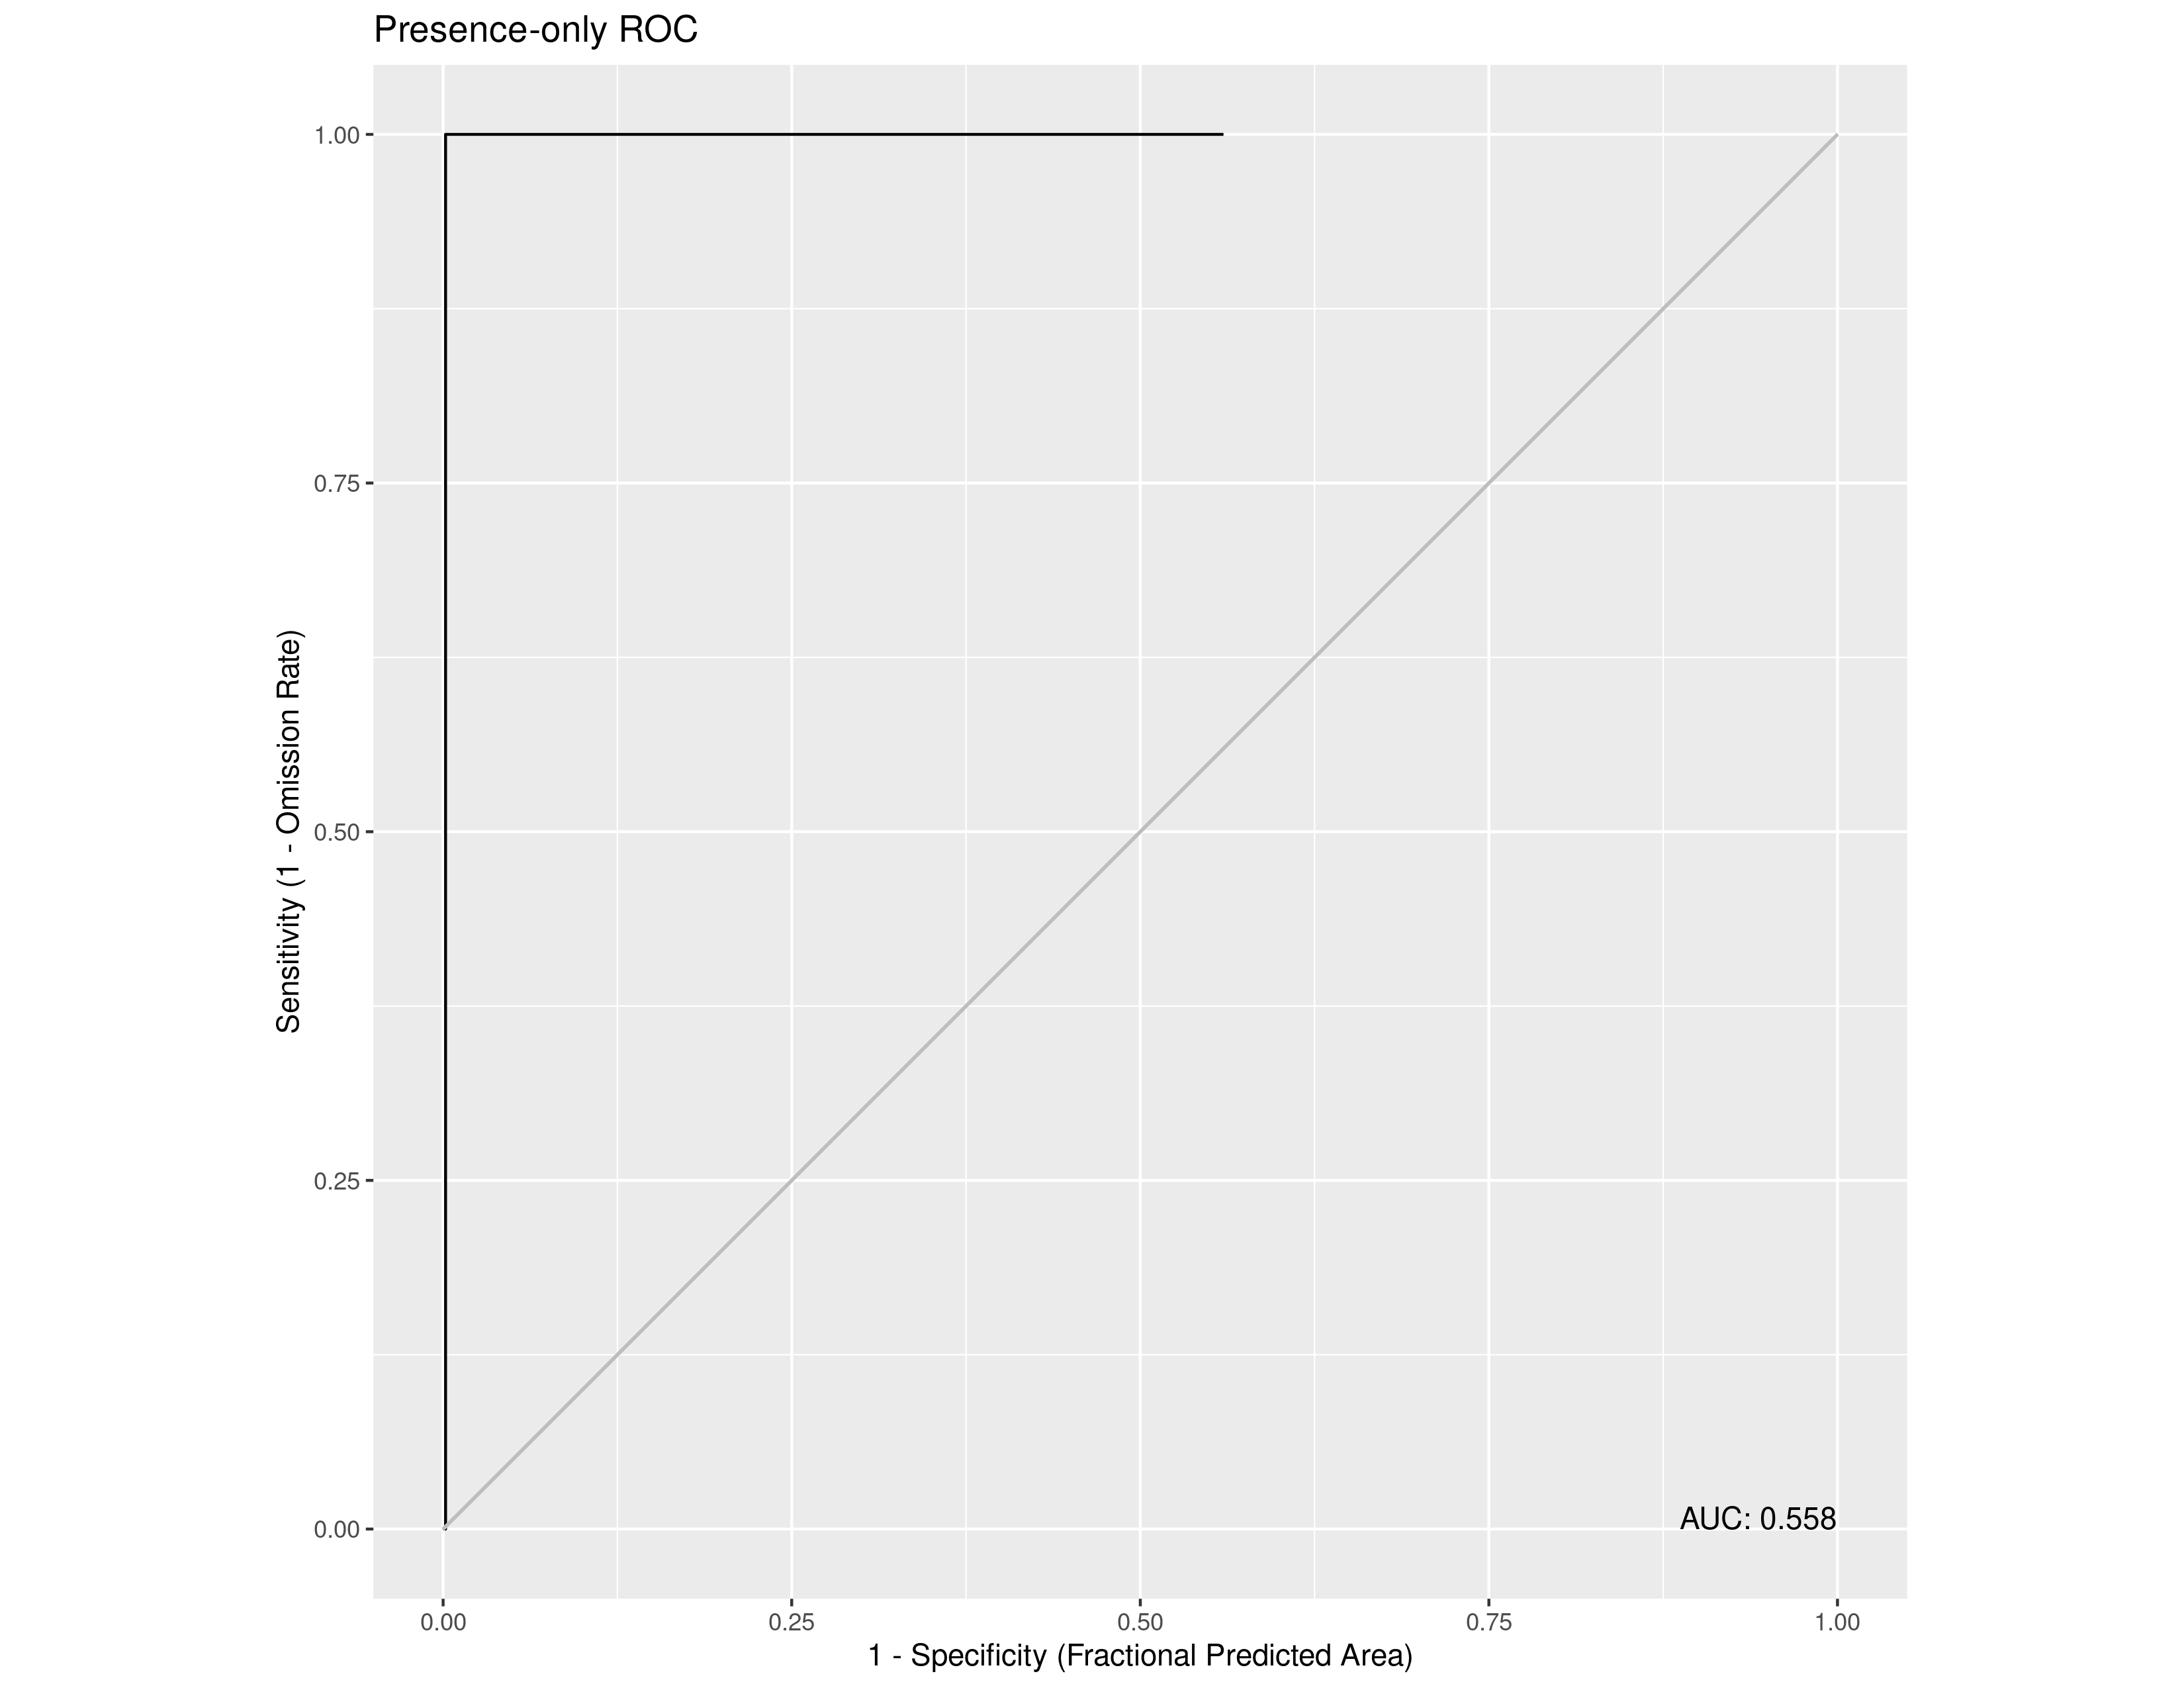

Data behind this chart, as committed beside it:
, value
1, 0.558
